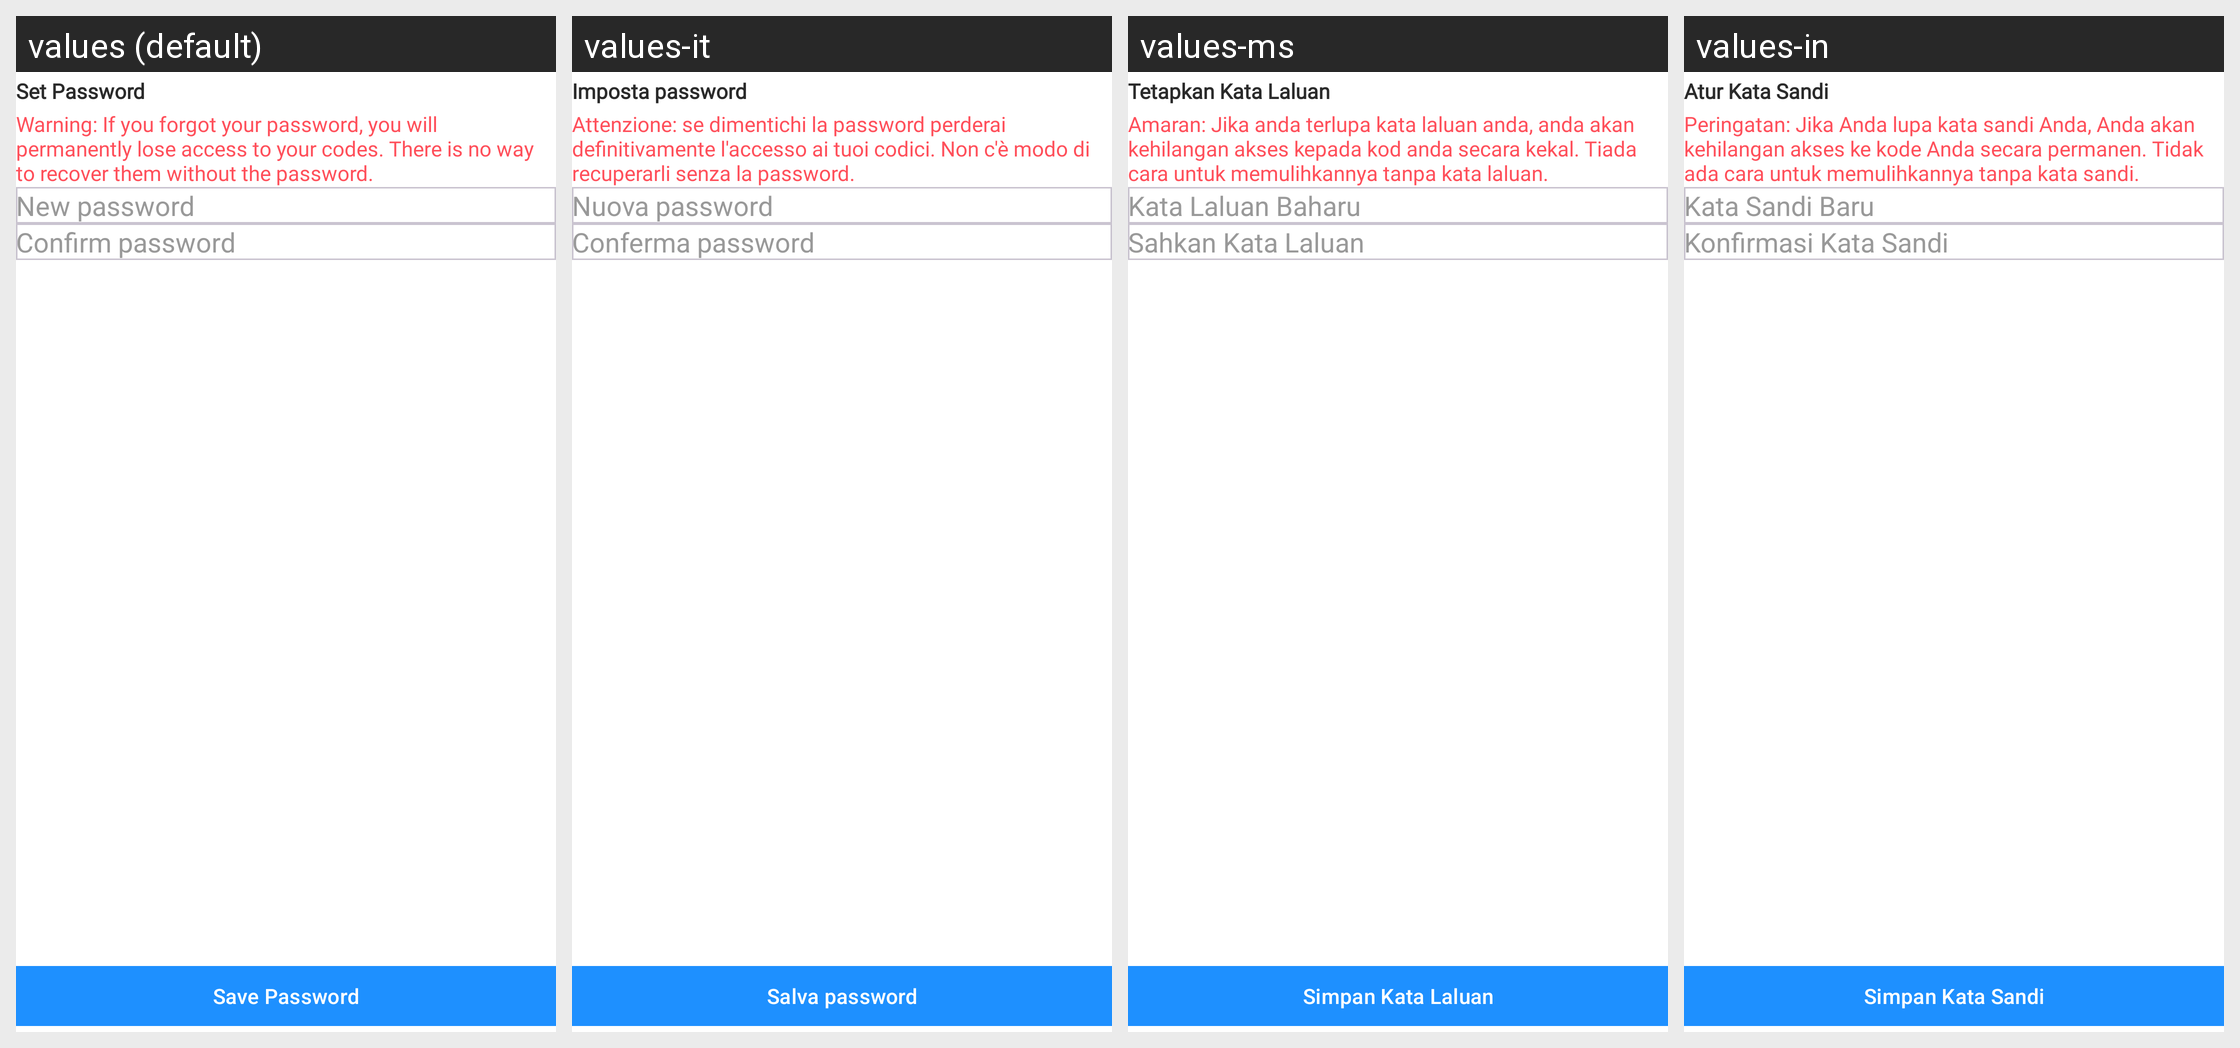

Locale-by-locale string values for the Android screen shown in this grid:
Android screen res/layout/fragment_set_password.xml rendered under 4 locales, left to right: values (default), values-it, values-ms, values-in. Device: Nexus 5 (rendered at 1080×1920; each locale shown at half size, 540×960, under a caption strip naming it); theme Theme.Authenticator.
Other locales in the repository, not shown: values-af, values-ar, values-cs, values-da, values-de, values-el, values-es, values-fa, values-hi, values-ja, values-ko, values-nl, values-no, values-pt, values-ru, values-th, values-tr, values-vi, values-zh.
Strings drawn on this screen, with the default value and each locale's value (text and hints the layout hard-codes, and strings that could not be matched under every locale, appear in the picture but are not listed):

set_password
  values: Set Password
  values-it: Imposta password
  values-ms: Tetapkan Kata Laluan
  values-in: Atur Kata Sandi

warning
  values: Warning: If you forgot your password, you will permanently lose access to your codes. There is no way to recover them without the password.
  values-it: Attenzione: se dimentichi la password perderai definitivamente l'accesso ai tuoi codici. Non c'è modo di recuperarli senza la password.
  values-ms: Amaran: Jika anda terlupa kata laluan anda, anda akan kehilangan akses kepada kod anda secara kekal. Tiada cara untuk memulihkannya tanpa kata laluan.
  values-in: Peringatan: Jika Anda lupa kata sandi Anda, Anda akan kehilangan akses ke kode Anda secara permanen. Tidak ada cara untuk memulihkannya tanpa kata sandi.

new_password
  values: New password
  values-it: Nuova password
  values-ms: Kata Laluan Baharu
  values-in: Kata Sandi Baru

confirm_password
  values: Confirm password
  values-it: Conferma password
  values-ms: Sahkan Kata Laluan
  values-in: Konfirmasi Kata Sandi

save_password
  values: Save Password
  values-it: Salva password
  values-ms: Simpan Kata Laluan
  values-in: Simpan Kata Sandi
